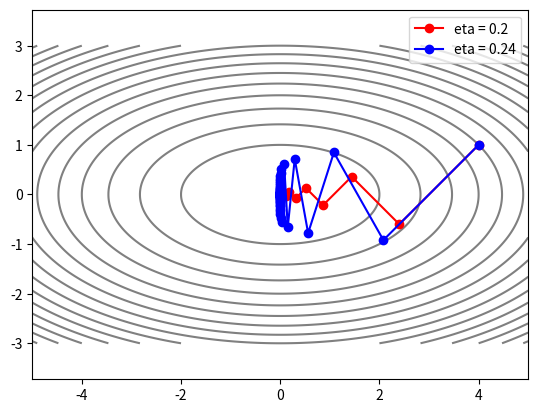

The matplotlib source for this figure:
import numpy as np
import matplotlib.pyplot as plt

def gradientenverfahren(grad, x0, eta, eps=1e-6, maxit=10000):
    """Gibt (x, Iterationen, Weg) zurück; Iterationen = None,
    falls das Verfahren divergiert oder maxit erreicht."""
    x = np.array(x0, dtype=float)
    weg = [x.copy()]
    for k in range(maxit):
        g = grad(x)
        if np.linalg.norm(g) < eps:      # konvergiert
            return x, k, np.array(weg)
        x = x - eta * g
        weg.append(x.copy())
        if np.linalg.norm(x) > 1e6:      # divergiert
            return x, None, np.array(weg)
    return x, None, np.array(weg)

grad = lambda x: np.array([2*x[0], 8*x[1]])

# b) Iterationszahlen
for eta in [0.05, 0.1, 0.2, 0.24, 0.26]:
    x, k, weg = gradientenverfahren(grad, [4, 1], eta)
    text = f"{k} Iterationen" if k is not None else "divergent"
    print(f"eta = {eta:.2f}: {text}")

# c) Wege im Höhenlinienbild
X, Y = np.meshgrid(np.linspace(-5, 5, 200), np.linspace(-3, 3, 200))
plt.contour(X, Y, X**2 + 4*Y**2, levels=15, colors="gray")
for eta, farbe in [(0.2, "red"), (0.24, "blue")]:
    x, k, weg = gradientenverfahren(grad, [4, 1], eta)
    plt.plot(weg[:, 0], weg[:, 1], "o-", color=farbe,
             label=f"eta = {eta}")
plt.axis("equal")    # gleiche Skalierung: rechte Winkel sichtbar
plt.legend()
plt.show()
